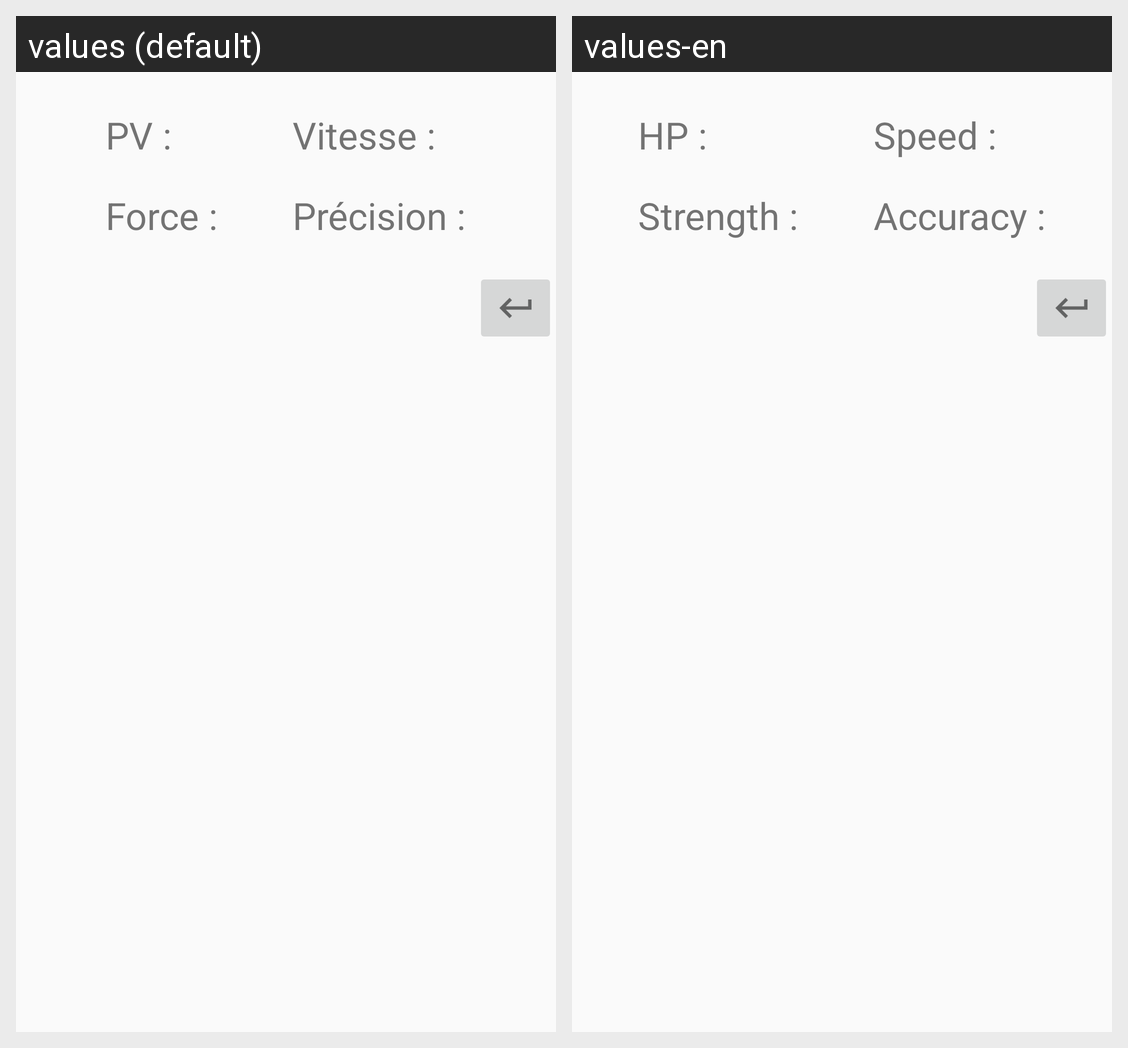

Locale-by-locale string values for the Android screen shown in this grid:
Android screen res/layout/statistiques.xml rendered under 2 locales, left to right: values (default), values-en. Device: Nexus 5 (rendered at 1080×1920; each locale shown at half size, 540×960, under a caption strip naming it); theme AppTheme.
Strings drawn on this screen, with the default value and each locale's value (text and hints the layout hard-codes, and strings that could not be matched under every locale, appear in the picture but are not listed):

stat_PV
  values: PV :
  values-en: HP :

stat_vitesse
  values: Vitesse :
  values-en: Speed :

stat_force
  values: Force :
  values-en: Strength :

stat_precision
  values: Précision :
  values-en: Accuracy :
